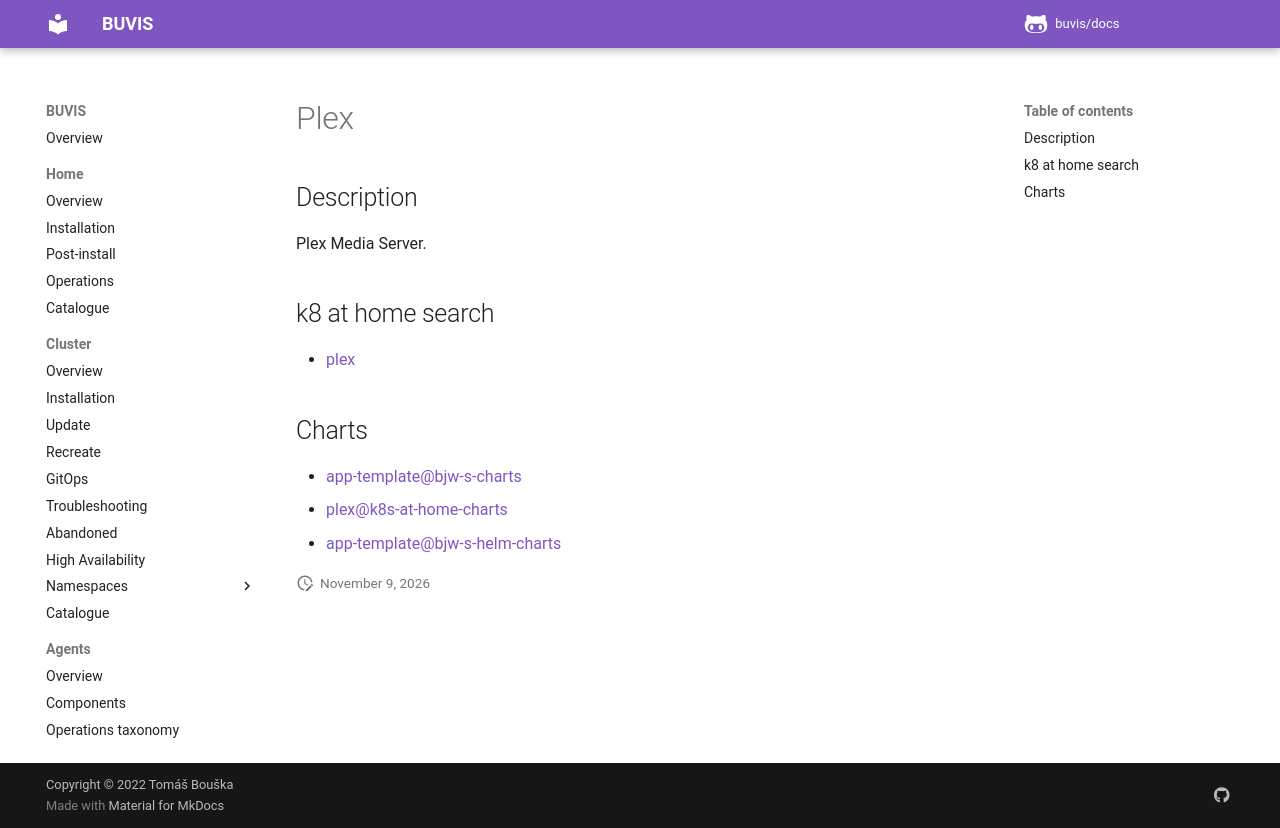

repository: buvis/docs · page: cluster/catalogue/plex/index.html · generator: mkdocs

# Plex

## Description

Plex Media Server.

## k8 at home search

- [plex](https://nanne.dev/k8s-at-home-search/#/plex)

## Charts

- [app-template@bjw-s-charts](https://bjw-s.github.io/helm-charts/)
- [plex@k8s-at-home-charts](https://k8s-at-home.com/charts/)
- [app-template@bjw-s-helm-charts](http://bjw-s.github.io/helm-charts/)
